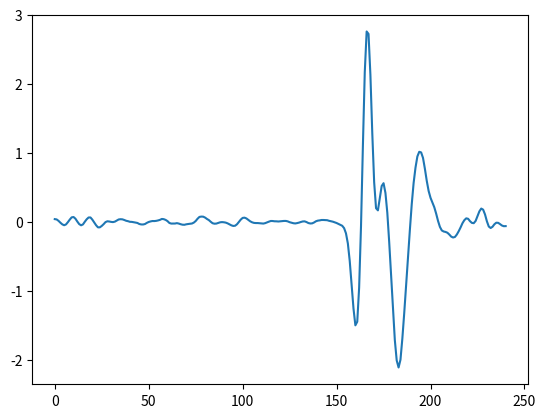

This figure's Python source:
import pandas as pd
import seaborn as sns
import numpy as np
import matplotlib.pyplot as plt

message = [0.040625095, 0.036250114, 0.015625, -0.011250019, -0.035000086, -0.048125267, -0.03562522, -0.0025000572, 0.034374952, 0.066250086, 0.0712502, 0.046875, 0.0056250095, -0.03125, -0.048750162, -0.036249876, 0.0031249523, 0.038749933, 0.06437492, 0.06499982, 0.033124924, -0.0075001717, -0.04812479, -0.078749895, -0.07812476, -0.05812478, -0.03250003, -0.0024998188, 0.009374857, 0.006250143, 6.248951E-4, -0.0025000572, 0.004374981, 0.01999998, 0.03562498, 0.03937483, 0.037499905, 0.02812481, 0.016875029, 0.010624886, 0.0018751621, 6.251335E-4, -0.0037498474, -0.0093746185, -0.0149998665, -0.029999971, -0.036249876, -0.036875248, -0.030625105, -0.013750076, -6.251335E-4, 0.0074999332, 0.013124943, 0.012500048, 0.015625, 0.021875143, 0.03000021, 0.043124914, 0.03999996, 0.029375076, 0.011874676, -0.0149998665, -0.023750067, -0.023750067, -0.023124695, -0.017500162, -0.023750067, -0.033125162, -0.0400002, -0.04124999, -0.034374952, -0.029999971, -0.026250124, -0.023124933, -0.00999999, 0.013125181, 0.046250105, 0.07249999, 0.077500105, 0.07624984, 0.063124895, 0.043124914, 0.02687502, 0.0025002956, -0.018749952, -0.025624752, -0.023750067, -0.015000343, -0.0056250095, -0.0025000572, -0.004999876, -0.009999752, -0.020624876, -0.03437519, -0.049375296, -0.05812502, -0.055000067, -0.03374982, 6.251335E-4, 0.03374982, 0.05812502, 0.061874866, 0.050625086, 0.030625105, 0.009375095, -0.004999876, -0.013750076, -0.016250134, -0.016250134, -0.018749952, -0.022500038, -0.023749828, -0.017499924, -0.006250143, 0.004374981, 0.013749838, 0.013124943, 0.009375095, 0.0087502, 0.006250143, 0.009375095, 0.013750076, 0.014374733, 0.014374971, 0.008125067, -0.0037500858, -0.011874914, -0.018749952, -0.021875143, -0.016875029, -0.00999999, -6.251335E-4, 0.006875038, 0.008124828, -0.0018751621, -0.016250134, -0.022500038, -0.020624876, -0.008124828, 0.009375095, 0.018749952, 0.022500038, 0.028125048, 0.028125048, 0.026250124, 0.024999857, 0.016250134, 0.009375095, 0.0037500858, -0.0062499046, -0.015625, -0.029374838, -0.042500257, -0.05562496, -0.09000015, -0.16562533, -0.31187487, -0.5662501, -0.9124999, -1.2549999, -1.4981251, -1.4456246, -0.9518752, -0.059999943, 1.098125, 2.1681247, 2.759375, 2.7237499, 2.1312501, 1.284375, 0.5743749, 0.1987499, 0.16749996, 0.34000003, 0.52, 0.56125003, 0.42062497, 0.13249993, -0.29062498, -0.761875, -1.246875, -1.7118748, -2.0062501, -2.10875, -1.996875, -1.6906252, -1.3212497, -0.9137497, -0.5024996, -0.11874962, 0.2562499, 0.5637498, 0.7868748, 0.9487498, 1.0162501, 1.0074999, 0.9274998, 0.7706249, 0.5943749, 0.44750023, 0.34937525, 0.28187513, 0.21312499, 0.119999886, 0.014374971, -0.071875095, -0.12312508, -0.13875008, -0.14500022, -0.1568749, -0.18249989, -0.21249986, -0.2256248, -0.21749997, -0.18249989, -0.13437486, -0.07937503, -0.01875019, 0.025624752, 0.051874638, 0.04562497, 0.011250019, -0.013750076, -0.018124819, 0.014374971, 0.081875086, 0.15312529, 0.1937499, 0.1781249, 0.10874987, 0.009374857, -0.066250086, -0.08812475, -0.06999993, -0.033750057, -0.011249781, -0.013124943, -0.03125, -0.051875114, -0.061875105, -0.060625315]

message = np.array(message)
sns.lineplot(x=range(0, len(message)), y=message)
plt.show()
